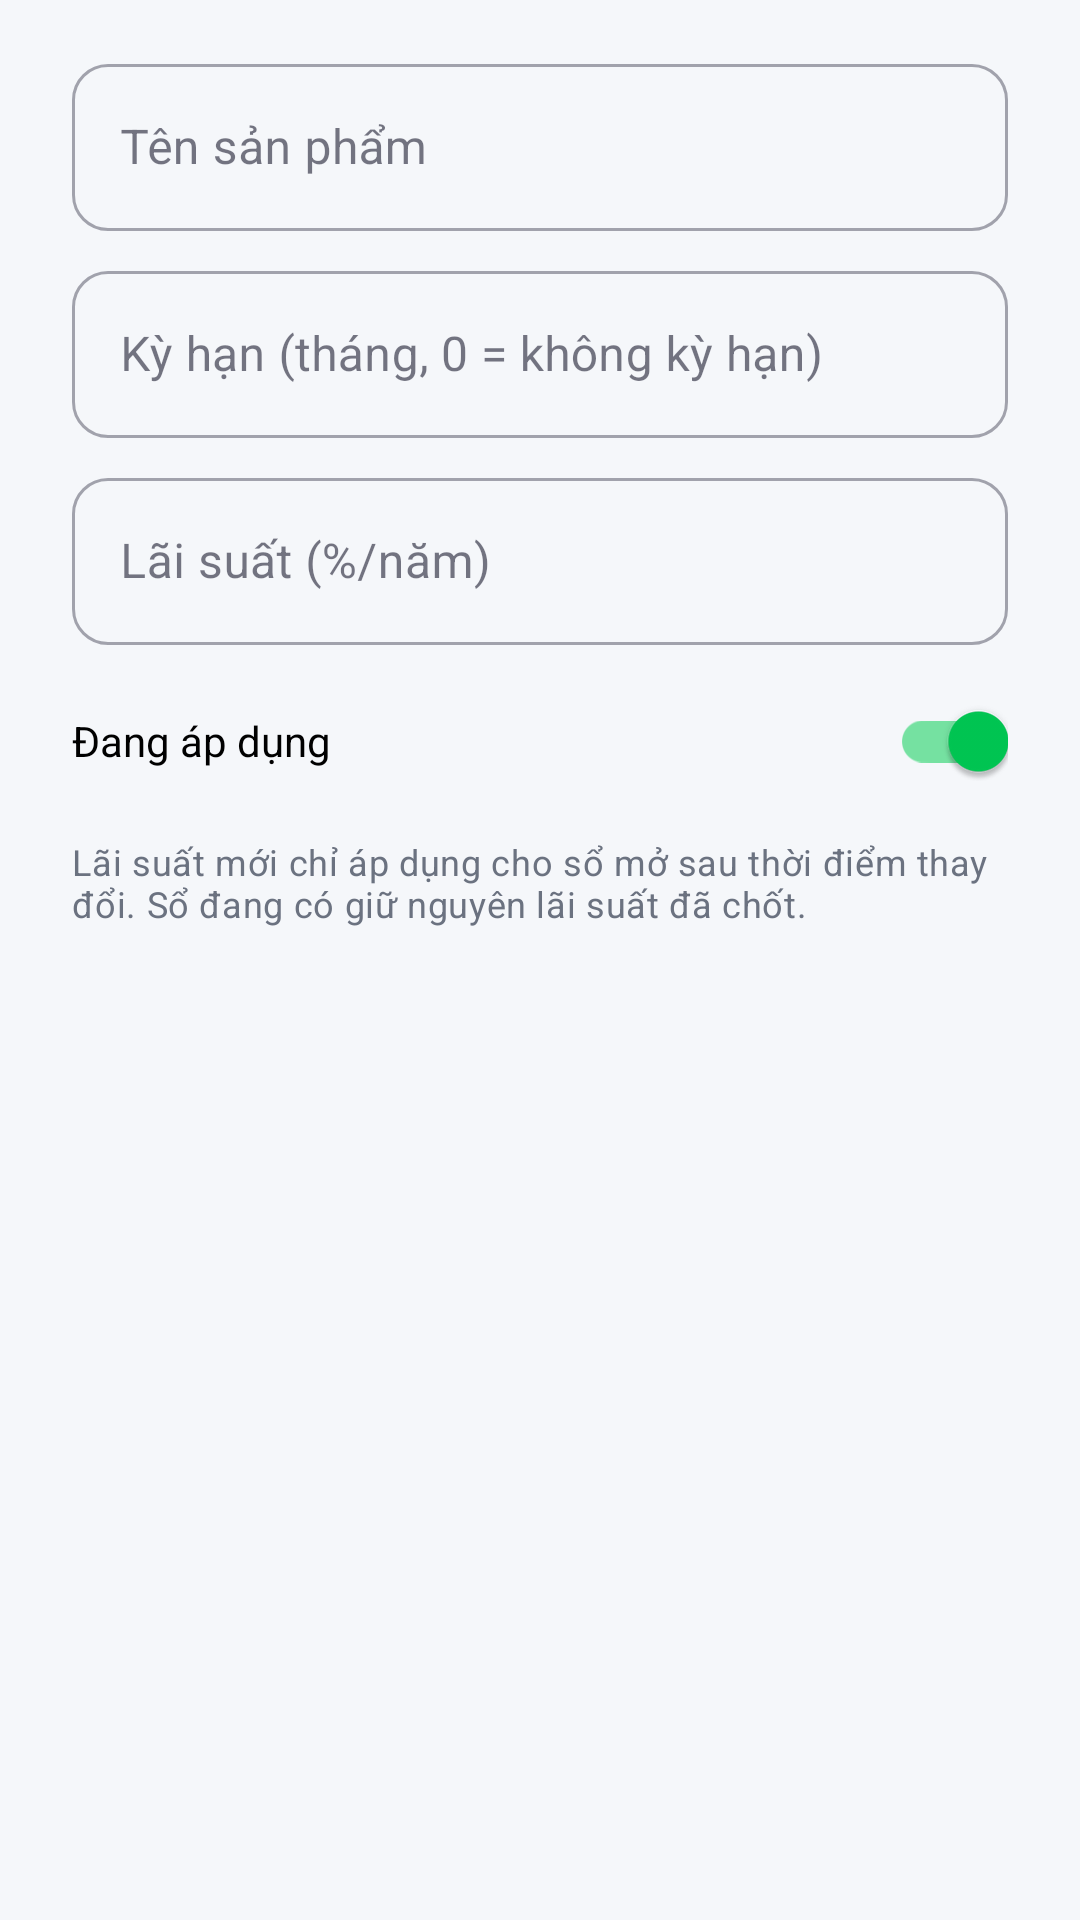

Layout XML and referenced resources for this Android screen:
<!-- AndroidManifest.xml: application theme Theme.MobileBankingApp -->
<!-- res/layout/dialog_edit_rate.xml -->
<?xml version="1.0" encoding="utf-8"?>
<LinearLayout xmlns:android="http://schemas.android.com/apk/res/android"
    android:layout_width="match_parent"
    android:layout_height="wrap_content"
    android:orientation="vertical"
    android:paddingStart="@dimen/space_xl"
    android:paddingTop="@dimen/space_l"
    android:paddingEnd="@dimen/space_xl">

    <com.google.android.material.textfield.TextInputLayout
        style="@style/Widget.App.TextInputLayout"
        android:id="@+id/nameLayout"
        android:layout_width="match_parent"
        android:layout_height="wrap_content"
        android:hint="@string/saving_name_hint">

        <com.google.android.material.textfield.TextInputEditText
            android:id="@+id/nameInput"
            android:layout_width="match_parent"
            android:layout_height="wrap_content"
            android:inputType="textCapSentences" />
    </com.google.android.material.textfield.TextInputLayout>

    <com.google.android.material.textfield.TextInputLayout
        style="@style/Widget.App.TextInputLayout"
        android:id="@+id/termLayout"
        android:layout_width="match_parent"
        android:layout_height="wrap_content"
        android:layout_marginTop="@dimen/space_s"
        android:hint="@string/saving_term_hint">

        <com.google.android.material.textfield.TextInputEditText
            android:id="@+id/termInput"
            android:layout_width="match_parent"
            android:layout_height="wrap_content"
            android:inputType="number"
            android:maxLength="2" />
    </com.google.android.material.textfield.TextInputLayout>

    <com.google.android.material.textfield.TextInputLayout
        style="@style/Widget.App.TextInputLayout"
        android:id="@+id/rateLayout"
        android:layout_width="match_parent"
        android:layout_height="wrap_content"
        android:layout_marginTop="@dimen/space_s"
        android:hint="@string/saving_rate_hint">

        <com.google.android.material.textfield.TextInputEditText
            android:id="@+id/rateInput"
            android:layout_width="match_parent"
            android:layout_height="wrap_content"
            android:inputType="numberDecimal"
            android:maxLength="5" />
    </com.google.android.material.textfield.TextInputLayout>

    <com.google.android.material.switchmaterial.SwitchMaterial
        android:id="@+id/activeSwitch"
        android:layout_width="match_parent"
        android:layout_height="wrap_content"
        android:layout_marginTop="@dimen/space_s"
        android:checked="true"
        android:text="@string/saving_active_label" />

    <TextView
        android:layout_width="match_parent"
        android:layout_height="wrap_content"
        android:layout_marginTop="@dimen/space_s"
        android:text="@string/saving_rate_note"
        android:textAppearance="@style/TextAppearance.MB.Label"
        android:textSize="12sp" />
</LinearLayout>
<!-- resources referenced by this layout -->
<resources>
  <dimen name="space_l">16dp</dimen>
  <dimen name="space_s">8dp</dimen>
  <dimen name="space_xl">24dp</dimen>
  <string name="saving_active_label">Đang áp dụng</string>
  <string name="saving_name_hint">Tên sản phẩm</string>
  <string name="saving_rate_hint">Lãi suất (%/năm)</string>
  <string name="saving_rate_note">Lãi suất mới chỉ áp dụng cho sổ mở sau thời điểm thay đổi. Sổ đang có giữ nguyên lãi suất đã chốt.</string>
  <string name="saving_term_hint">Kỳ hạn (tháng, 0 = không kỳ hạn)</string>
  <style name="TextAppearance.MB.Label" parent="TextAppearance.MaterialComponents.Body2">
          <item name="android:textColor">@color/text_secondary</item>
      </style>
  <style name="Widget.App.TextInputLayout" parent="Widget.MaterialComponents.TextInputLayout.OutlinedBox">
          <item name="boxCornerRadiusBottomEnd">12dp</item>
          <item name="boxCornerRadiusBottomStart">12dp</item>
          <item name="boxCornerRadiusTopEnd">12dp</item>
          <item name="boxCornerRadiusTopStart">12dp</item>
      </style>
  <style name="Theme.MobileBankingApp" parent="Theme.MaterialComponents.DayNight.NoActionBar">
          <item name="colorPrimary">@color/primary</item>
          <item name="colorPrimaryVariant">@color/primary_dark</item>
          <item name="colorOnPrimary">@color/on_primary</item>
          <item name="colorSecondary">@color/accent</item>
          <item name="colorError">@color/error</item>
          <item name="android:colorBackground">@color/background</item>
          <item name="colorSurface">@color/surface</item>
          <item name="colorOnSurface">@color/on_surface</item>
      </style>
  <color name="text_secondary">#6B7280</color>
  <color name="primary">#1A56DB</color>
  <color name="primary_dark">#1239A6</color>
  <color name="on_primary">#FFFFFF</color>
  <color name="accent">#00C853</color>
  <color name="error">#D32F2F</color>
  <color name="background">#F5F7FA</color>
  <color name="surface">#FFFFFF</color>
  <color name="on_surface">#1A1A2E</color>
</resources>
